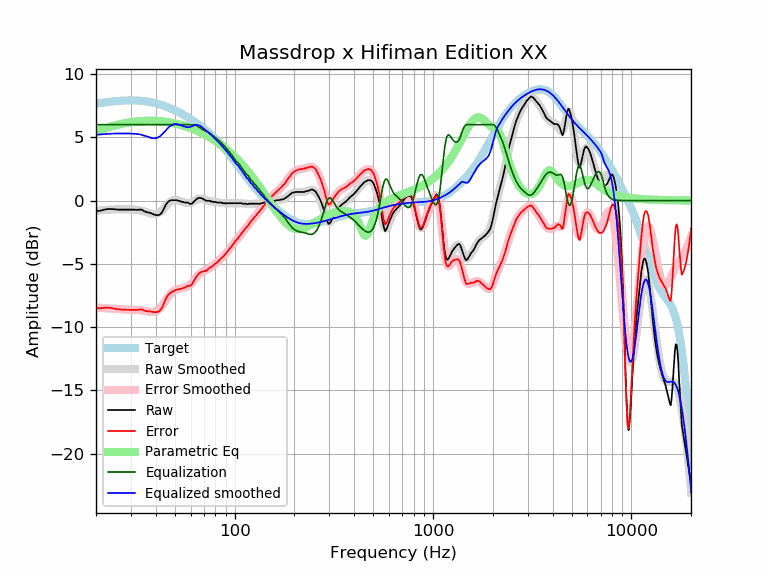

The data file committed next to this chart (first rows):
frequency, raw, error, smoothed, error_smoothed, equalization, parametric_eq, equalized_raw, equalized_smoothed, target
20, -0.82, -8.48, -0.80, -8.46, 6.00, 5.45, 5.18, 5.20, 7.66
21, -0.81, -8.52, -0.77, -8.48, 6.00, 5.57, 5.19, 5.23, 7.71
22, -0.72, -8.47, -0.75, -8.50, 6.00, 5.68, 5.28, 5.25, 7.75
23, -0.67, -8.46, -0.73, -8.52, 6.00, 5.78, 5.33, 5.27, 7.79
24, -0.67, -8.50, -0.71, -8.54, 6.00, 5.87, 5.33, 5.29, 7.83
25, -0.70, -8.56, -0.70, -8.56, 6.00, 5.94, 5.30, 5.30, 7.86
26, -0.72, -8.60, -0.70, -8.58, 6.00, 6.01, 5.28, 5.30, 7.88
27, -0.72, -8.62, -0.69, -8.59, 6.00, 6.07, 5.28, 5.31, 7.90
28, -0.72, -8.63, -0.70, -8.61, 6.00, 6.12, 5.28, 5.30, 7.91
29, -0.72, -8.64, -0.70, -8.62, 6.00, 6.16, 5.28, 5.30, 7.92
30, -0.72, -8.64, -0.70, -8.62, 6.00, 6.20, 5.28, 5.30, 7.92
31, -0.72, -8.64, -0.71, -8.63, 6.00, 6.23, 5.28, 5.29, 7.92
32, -0.74, -8.65, -0.73, -8.64, 6.00, 6.25, 5.26, 5.27, 7.91
33, -0.72, -8.61, -0.76, -8.66, 6.00, 6.27, 5.28, 5.24, 7.90
34, -0.72, -8.60, -0.81, -8.68, 6.00, 6.29, 5.28, 5.19, 7.88
35, -0.84, -8.69, -0.86, -8.72, 6.00, 6.30, 5.16, 5.14, 7.86
36, -0.92, -8.75, -0.93, -8.76, 6.00, 6.31, 5.08, 5.07, 7.83
37, -0.95, -8.75, -0.99, -8.79, 6.00, 6.31, 5.05, 5.01, 7.80
38, -1.01, -8.77, -1.05, -8.81, 6.00, 6.31, 4.99, 4.95, 7.76
39, -1.09, -8.81, -1.08, -8.80, 6.00, 6.30, 4.91, 4.92, 7.73
40, -1.14, -8.82, -1.07, -8.75, 6.00, 6.30, 4.86, 4.93, 7.68
41, -1.16, -8.80, -1.02, -8.66, 6.00, 6.29, 4.84, 4.98, 7.64
42, -1.10, -8.69, -0.92, -8.51, 6.00, 6.27, 4.90, 5.08, 7.59
43, -0.94, -8.48, -0.78, -8.32, 6.00, 6.26, 5.06, 5.22, 7.54
44, -0.64, -8.13, -0.62, -8.11, 6.00, 6.24, 5.36, 5.38, 7.49
45, -0.32, -7.75, -0.45, -7.88, 6.00, 6.22, 5.68, 5.55, 7.44
46, -0.13, -7.51, -0.28, -7.66, 6.00, 6.20, 5.87, 5.72, 7.38
47, -0.01, -7.33, -0.15, -7.47, 6.00, 6.18, 5.99, 5.85, 7.32
48, 0.03, -7.23, -0.04, -7.31, 6.00, 6.15, 6.03, 5.96, 7.26
49, 0.03, -7.17, 0.02, -7.18, 6.00, 6.12, 6.03, 6.02, 7.20
50, 0.03, -7.10, 0.05, -7.09, 6.00, 6.09, 6.03, 6.05, 7.14
51, 0.03, -7.04, 0.04, -7.03, 6.00, 6.06, 6.03, 6.04, 7.07
52, -0.02, -7.02, 0.02, -6.99, 6.00, 6.03, 5.98, 6.02, 7.01
53, -0.05, -6.99, -0.03, -6.96, 6.00, 6.00, 5.95, 5.97, 6.94
54, -0.10, -6.97, -0.07, -6.94, 6.00, 5.96, 5.90, 5.93, 6.87
55, -0.11, -6.91, -0.12, -6.92, 6.00, 5.93, 5.89, 5.88, 6.80
56, -0.16, -6.89, -0.16, -6.89, 6.00, 5.89, 5.84, 5.84, 6.73
57, -0.16, -6.82, -0.18, -6.84, 6.00, 5.85, 5.84, 5.82, 6.66
58, -0.16, -6.74, -0.20, -6.78, 6.00, 5.81, 5.84, 5.80, 6.58
59, -0.22, -6.73, -0.19, -6.71, 6.00, 5.77, 5.78, 5.81, 6.51
60, -0.28, -6.72, -0.17, -6.61, 6.00, 5.73, 5.72, 5.83, 6.44
61, -0.23, -6.59, -0.13, -6.49, 6.00, 5.68, 5.77, 5.87, 6.36
62, -0.12, -6.41, -0.08, -6.36, 6.00, 5.64, 5.88, 5.92, 6.29
63, 0.00, -6.21, -0.01, -6.23, 5.98, 5.59, 5.98, 5.97, 6.21
64, 0.09, -6.05, 0.05, -6.09, 5.94, 5.55, 6.03, 5.99, 6.14
65, 0.17, -5.89, 0.10, -5.96, 5.87, 5.50, 6.05, 5.98, 6.06
66, 0.21, -5.77, 0.14, -5.84, 5.80, 5.45, 6.01, 5.94, 5.98
67, 0.21, -5.69, 0.16, -5.75, 5.73, 5.41, 5.95, 5.90, 5.91
68, 0.19, -5.64, 0.16, -5.67, 5.67, 5.36, 5.86, 5.83, 5.83
69, 0.14, -5.61, 0.14, -5.61, 5.61, 5.31, 5.75, 5.75, 5.75
70, 0.08, -5.59, 0.11, -5.56, 5.56, 5.26, 5.65, 5.67, 5.67
71, 0.03, -5.56, 0.07, -5.52, 5.52, 5.20, 5.55, 5.60, 5.60
72, -0.02, -5.53, 0.04, -5.48, 5.48, 5.15, 5.46, 5.52, 5.52
73, -0.02, -5.46, 0.00, -5.43, 5.43, 5.10, 5.42, 5.44, 5.44
74, -0.02, -5.38, -0.02, -5.38, 5.38, 5.05, 5.36, 5.36, 5.36
75, -0.02, -5.30, -0.05, -5.32, 5.32, 4.99, 5.31, 5.28, 5.28
76, -0.07, -5.26, -0.07, -5.26, 5.26, 4.94, 5.19, 5.20, 5.20
77, -0.07, -5.18, -0.08, -5.20, 5.20, 4.88, 5.13, 5.12, 5.12
78, -0.11, -5.14, -0.10, -5.13, 5.13, 4.83, 5.02, 5.03, 5.03
79, -0.11, -5.06, -0.11, -5.06, 5.06, 4.77, 4.95, 4.95, 4.95
... 553 more rows
